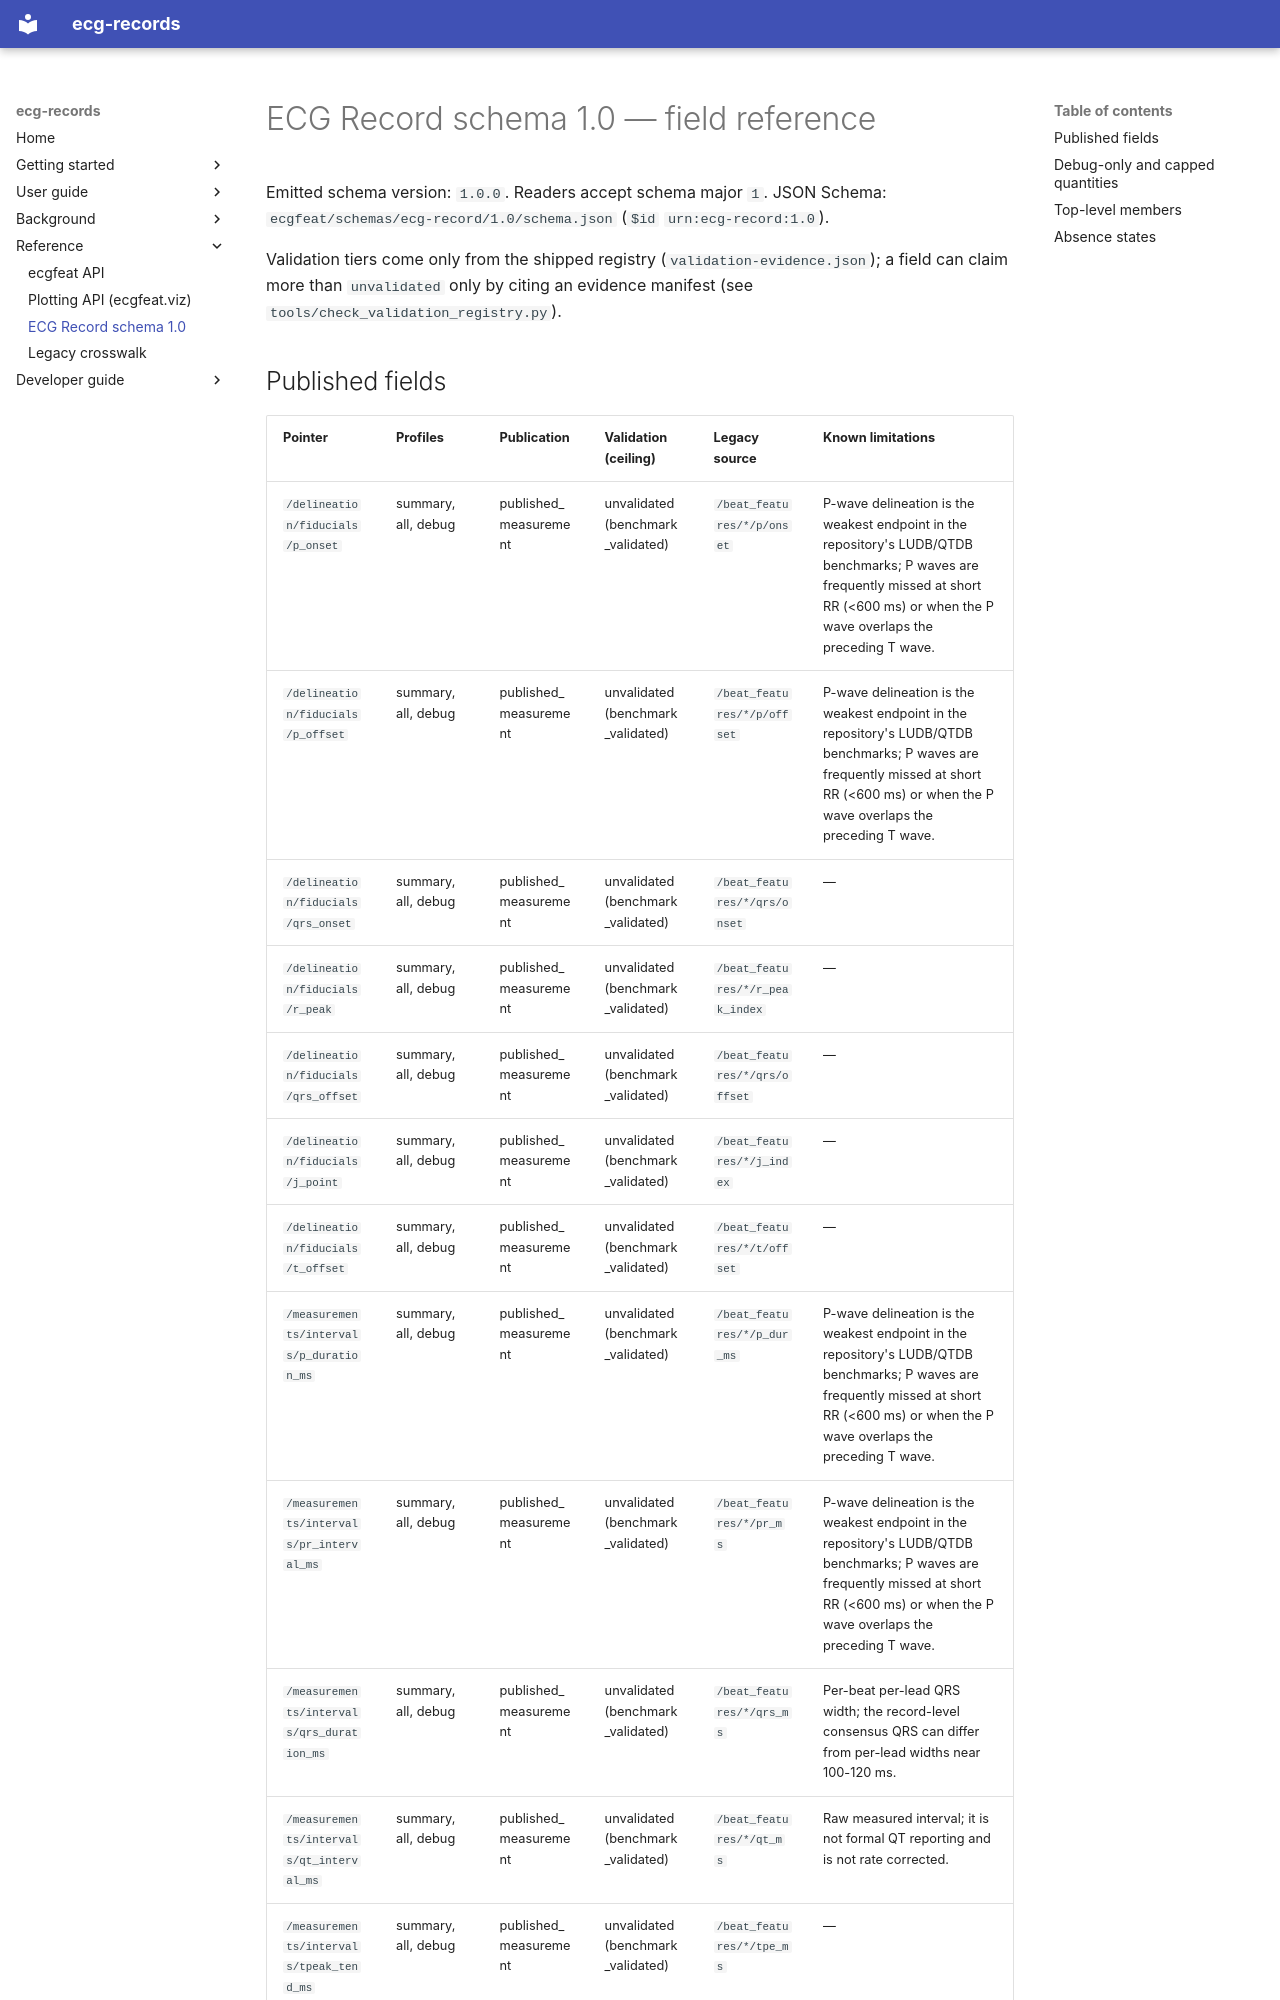

repository: humansys-lab/ECG-feature-extraction- · page: reference/ecg-record-schema-1.0/index.html · generator: mkdocs

<!-- Generated by tools/build_docs.py from the installed packages; do not edit by hand. -->

# ECG Record schema 1.0 — field reference

Emitted schema version: `1.0.0`. Readers accept schema major `1`. JSON Schema: `ecgfeat/schemas/ecg-record/1.0/schema.json` (`$id` `urn:ecg-record:1.0`).

Validation tiers come only from the shipped registry (`validation-evidence.json`); a field can claim more than `unvalidated` only by citing an evidence manifest (see `tools/check_validation_registry.py`).
